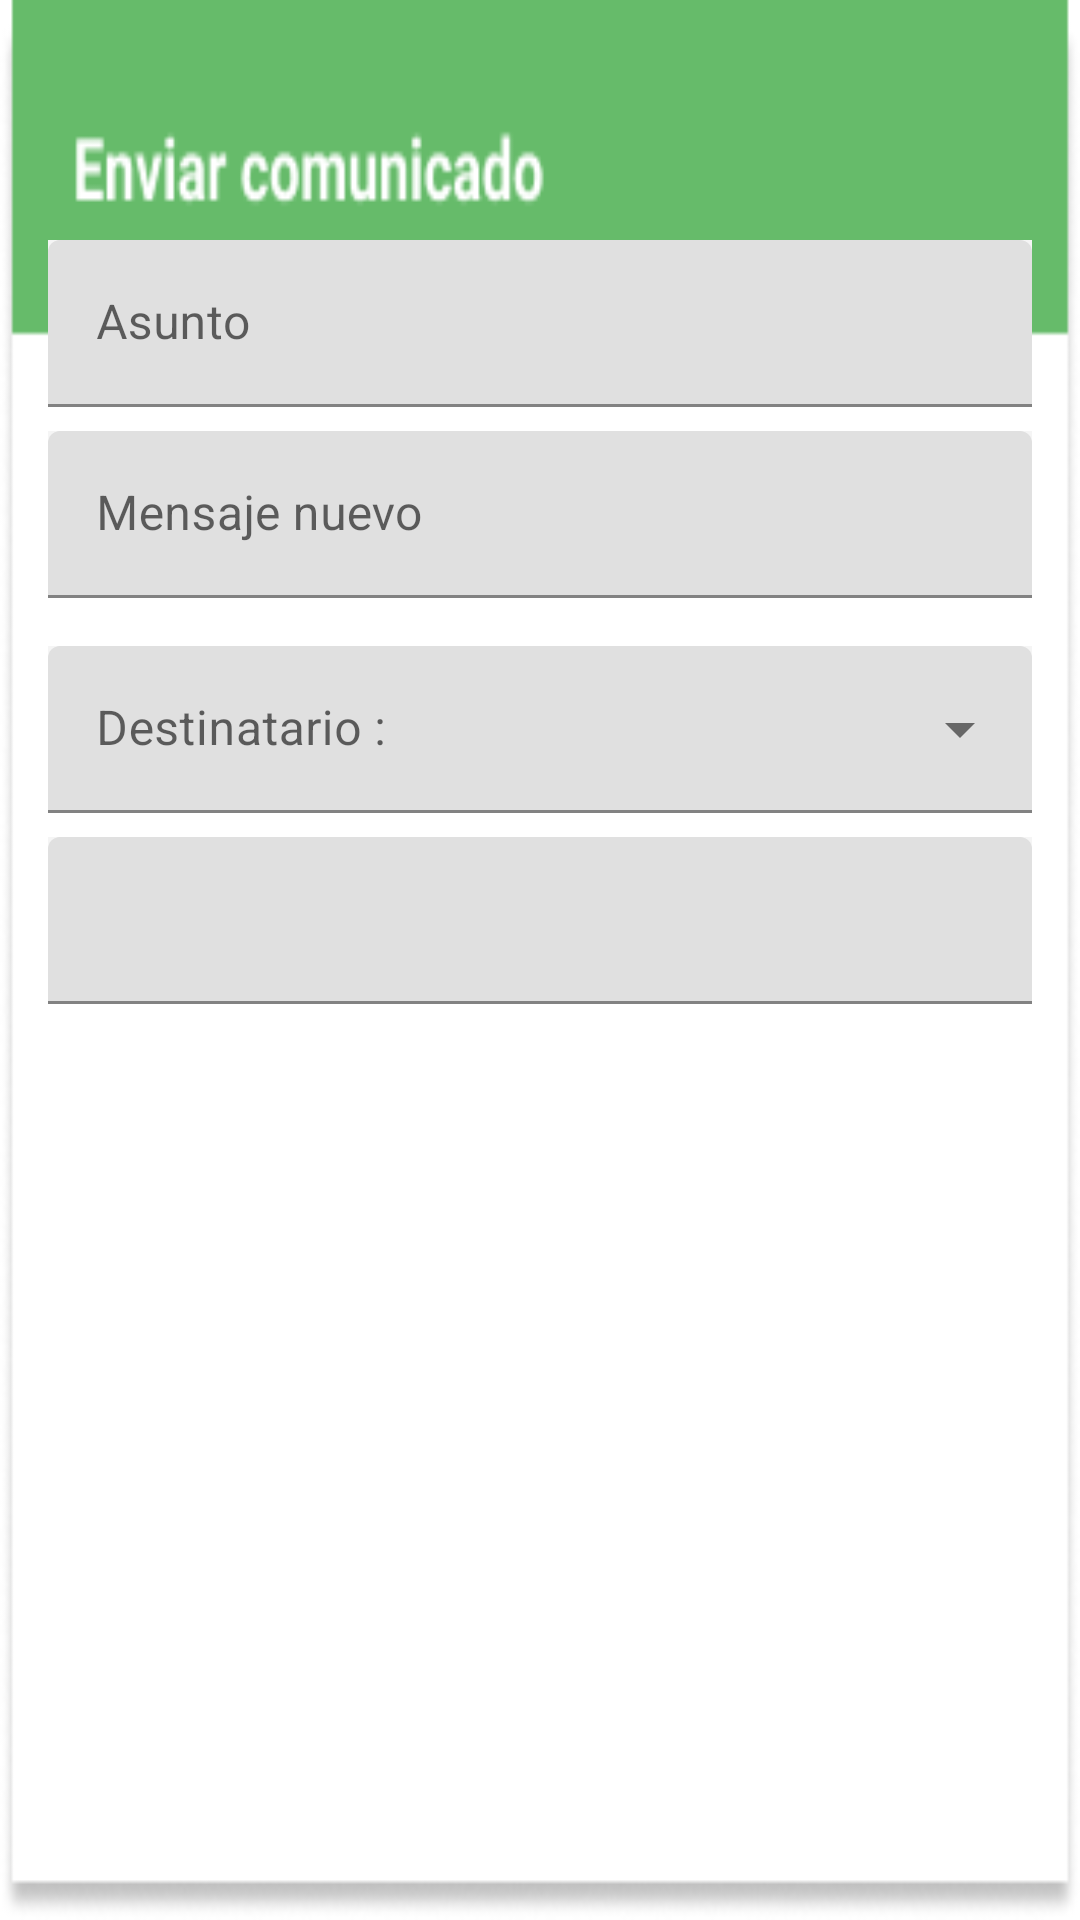

Layout XML and referenced resources for this Android screen:
<!-- AndroidManifest.xml: application theme Theme.AgileUs -->
<!-- res/layout/mensaje_broadcasting.xml -->
<?xml version="1.0" encoding="utf-8"?>
<LinearLayout xmlns:android="http://schemas.android.com/apk/res/android"
    xmlns:app="http://schemas.android.com/apk/res-auto"
    android:orientation="vertical"
    android:layout_width="match_parent"
    android:layout_height="wrap_content"
    android:background="@drawable/comunicado_bckgrnd"
    android:layout_marginTop="8dp"
    android:layout_marginLeft="8dp"
    android:layout_marginRight="8dp">

    <com.google.android.material.textfield.TextInputLayout

        android:background="#F5F5F5"
        android:layout_width="match_parent"
        android:layout_height="wrap_content"
        android:hint="@string/asunto"
        android:layout_marginTop="80dp"
        android:layout_marginLeft="16dp"
        android:layout_marginRight="16dp"
        android:layout_marginBottom="8dp"
        app:endIconMode="clear_text">

        <com.google.android.material.textfield.TextInputEditText
            android:id="@+id/Asunto"
            app:endIconDrawable="@drawable/ic_baseline_close_24"
            app:endIconContentDescription="@string/asunto"
            app:endIconMode="clear_text"
            android:layout_width="match_parent"
            android:layout_height="wrap_content"
            />
    </com.google.android.material.textfield.TextInputLayout>



    <com.google.android.material.textfield.TextInputLayout

        android:background="#F5F5F5"
        android:id="@+id/Mensajes"
        android:layout_width="match_parent"
        android:layout_height="wrap_content"
        android:hint="@string/mensaje_nuevo"
        android:layout_marginTop="0dp"
        android:layout_marginLeft="16dp"
        android:layout_marginRight="16dp"
        android:layout_marginBottom="8dp"
        app:endIconMode="clear_text">

        <com.google.android.material.textfield.TextInputEditText
            android:id="@+id/Mensajes1"
            app:endIconDrawable="@drawable/ic_baseline_close_24"
            app:endIconContentDescription="@string/mensaje_nuevo"
            app:endIconMode="clear_text"
            android:layout_width="match_parent"
            android:layout_height="wrap_content"
            />
    </com.google.android.material.textfield.TextInputLayout>




        <com.google.android.material.textfield.TextInputLayout

    style="@style/Widget.MaterialComponents.TextInputLayout.FilledBox.ExposedDropdownMenu"
    android:background="#F5F5F5"
    android:id="@+id/Responsable1"
    android:layout_height="wrap_content"
    android:hint="@string/destinatario"
    android:layout_marginTop="8dp"
    android:layout_marginLeft="16dp"
    android:layout_marginRight="16dp"
    android:layout_marginBottom="8dp"
            android:layout_width="match_parent"
            >
    <AutoCompleteTextView
        android:id="@+id/Responsable"
        android:layout_width="match_parent"
        android:layout_height="wrap_content"
        android:inputType="none"
        />
</com.google.android.material.textfield.TextInputLayout>

    <com.google.android.material.textfield.TextInputLayout

        android:background="#F5F5F5"
        android:id="@+id/txtRoles"
        android:layout_width="match_parent"
        android:layout_height="wrap_content"
        android:layout_marginTop="0dp"
        android:layout_marginLeft="16dp"
        android:layout_marginRight="16dp"
        android:layout_marginBottom="8dp">

        <com.google.android.material.textfield.TextInputEditText
            android:id="@+id/txtRol"
            android:inputType="none"
            android:layout_width="match_parent"
            android:layout_height="wrap_content"
            />
    </com.google.android.material.textfield.TextInputLayout>


</LinearLayout>
<!-- resources referenced by this layout -->
<resources>
  <!-- drawable comunicado_bckgrnd: png bitmap (drawable, 8350 bytes) -->
  <string name="asunto">Asunto</string>
  <string name="destinatario">Destinatario :</string>
  <string name="mensaje_nuevo">Mensaje nuevo</string>
  <style name="Theme.AgileUs" parent="Theme.MaterialComponents.DayNight.DarkActionBar">
          
          <item name="colorPrimary">@color/colorPrimary</item>
          <item name="colorPrimaryVariant">@color/colorSecondary</item>
          <item name="colorOnPrimary">@color/white</item>
          
          <item name="colorSecondary">@color/colorSecondary</item>
          <item name="colorSecondaryVariant">@color/colorSecondary</item>
          <item name="colorOnSecondary">@color/black</item>
  
          
          <item name="android:statusBarColor" tools:targetApi="l">?attr/colorPrimaryVariant</item>
          <item name="backgroundColor">@color/colorGray</item>
          
      </style>
  <color name="colorPrimary">#66BB6A</color>
  <color name="colorSecondary">#87D169</color>
  <color name="white">#FFFFFFFF</color>
  <color name="black">#FF000000</color>
  <color name="colorGray">#7F8182</color>
</resources>
